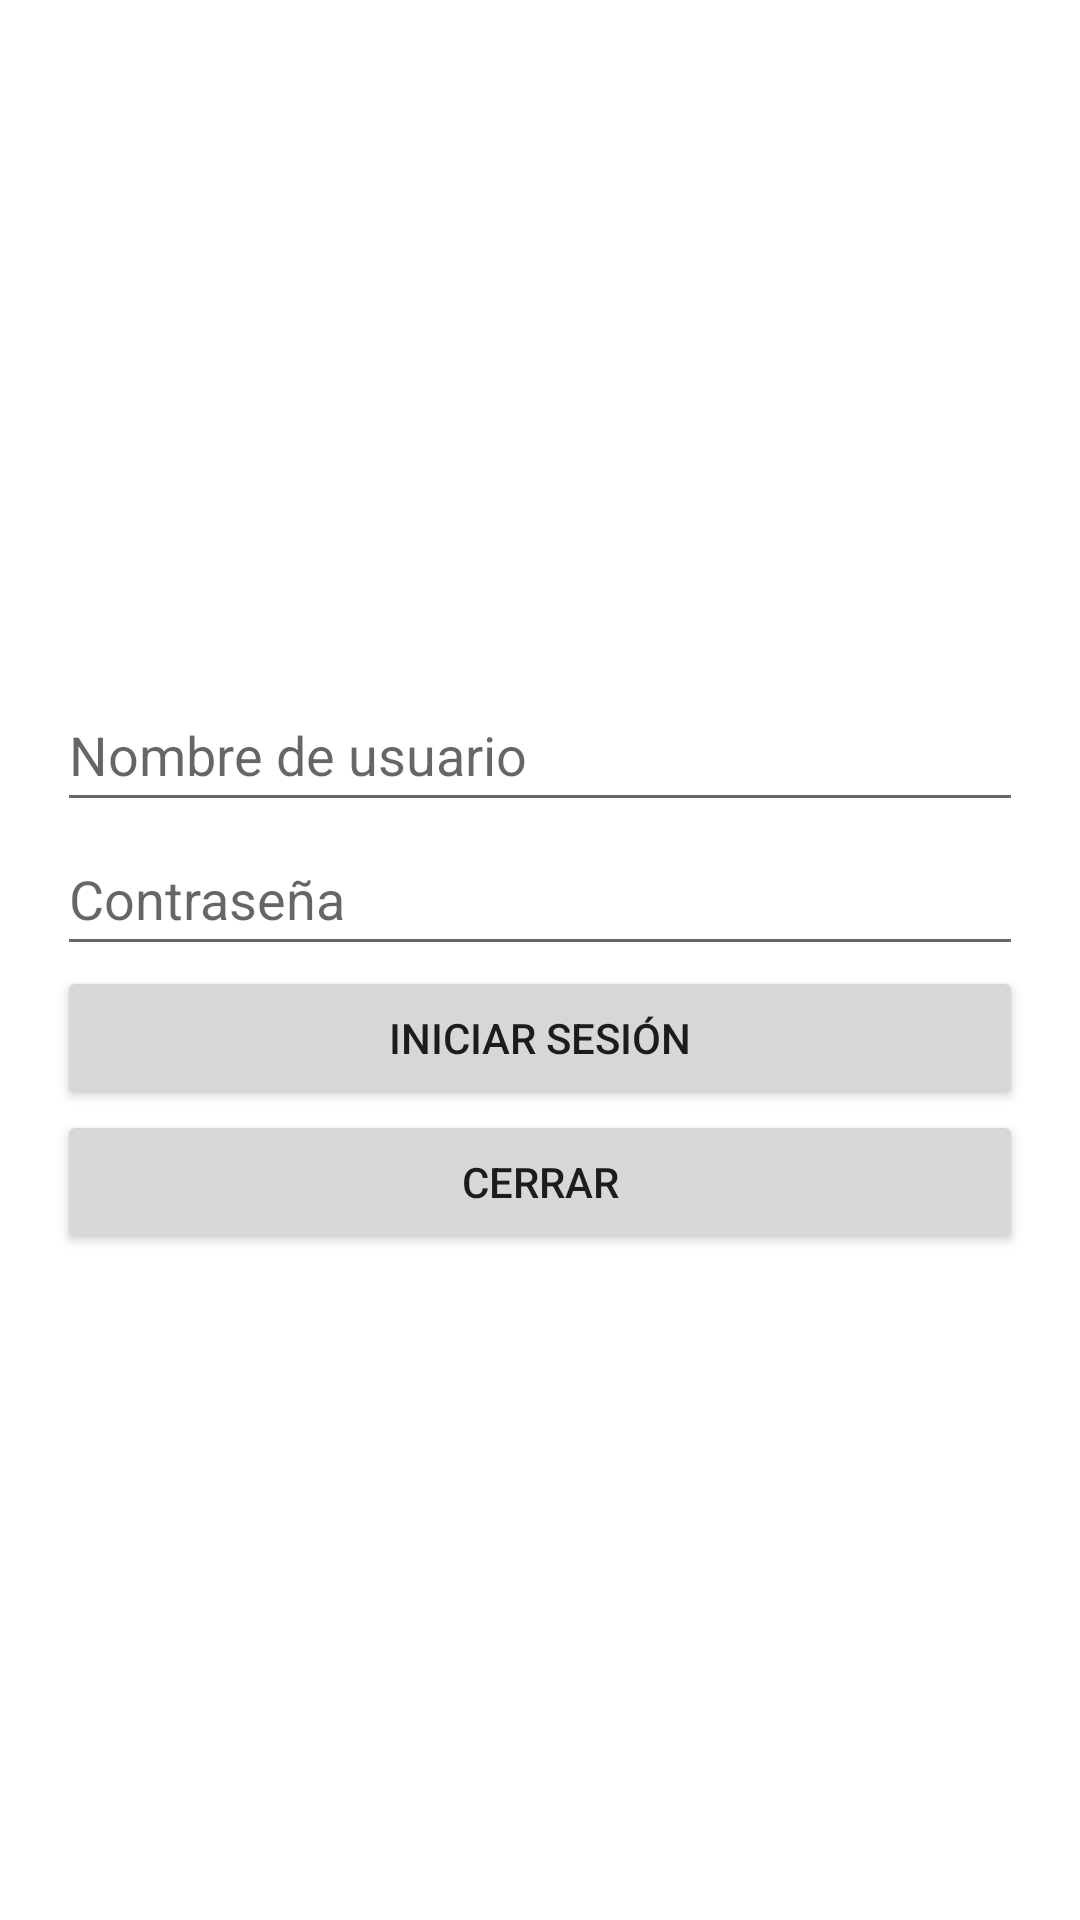

Android layout source for this screen:
<!-- AndroidManifest.xml: application theme Theme.AsoDesUnidos -->
<!-- res/layout/activity_login.xml -->
<?xml version="1.0" encoding="utf-8"?>
<androidx.constraintlayout.widget.ConstraintLayout xmlns:android="http://schemas.android.com/apk/res/android"
    xmlns:app="http://schemas.android.com/apk/res-auto"
    xmlns:tools="http://schemas.android.com/tools"
    android:layout_width="match_parent"
    android:layout_height="match_parent"
    android:background="@drawable/bg"
    tools:context=".activity.Login">

    <LinearLayout
        android:layout_width="322dp"
        android:layout_height="426dp"
        android:layout_marginTop="238dp"
        android:orientation="vertical"
        app:layout_constraintBottom_toBottomOf="parent"
        app:layout_constraintEnd_toEndOf="parent"
        app:layout_constraintStart_toStartOf="parent"
        app:layout_constraintTop_toTopOf="parent">

        <EditText
            android:id="@+id/usernameTxt"
            android:layout_width="match_parent"
            android:layout_height="wrap_content"
            android:ems="10"
            android:hint="@string/prompt_username"
            android:inputType="textPersonName"
            android:minHeight="48dp"
            android:importantForAutofill="no" />

        <EditText
            android:id="@+id/passwordTxt"
            android:layout_width="match_parent"
            android:layout_height="wrap_content"
            android:ems="10"
            android:hint="@string/prompt_password"
            android:inputType="textPassword"
            android:minHeight="48dp"
            android:importantForAutofill="no" />

        <Button
            android:id="@+id/loginBtn"
            android:layout_width="match_parent"
            android:layout_height="wrap_content"
            android:text="@string/action_sign_in_short"
            tools:ignore="VisualLintButtonSize" />

        <Button
            android:id="@+id/closeBtn"
            android:layout_width="match_parent"
            android:layout_height="wrap_content"
            android:text="@string/action_close_app"
            tools:ignore="VisualLintButtonSize" />
    </LinearLayout>

</androidx.constraintlayout.widget.ConstraintLayout>
<!-- resources referenced by this layout -->
<resources>
  <string name="action_close_app">Cerrar</string>
  <string name="action_sign_in_short">Iniciar Sesión</string>
  <string name="prompt_password">Contraseña</string>
  <string name="prompt_username">Nombre de usuario</string>
  <style name="Theme.AsoDesUnidos" parent="Theme.MaterialComponents.DayNight.DarkActionBar">
          
          <item name="colorPrimary">@color/purple_500</item>
          <item name="colorPrimaryVariant">@color/purple_700</item>
          <item name="colorOnPrimary">@color/white</item>
          
          <item name="colorSecondary">@color/teal_200</item>
          <item name="colorSecondaryVariant">@color/teal_700</item>
          <item name="colorOnSecondary">@color/black</item>
          
          <item name="android:statusBarColor">?attr/colorPrimaryVariant</item>
          
      </style>
  <!-- not gathered from this repository: default colours our renderer supplied (Android Studio template values) -->
  <color name="purple_500">#FF6200EE</color>
  <color name="purple_700">#FF3700B3</color>
  <color name="teal_200">#FF03DAC5</color>
  <color name="teal_700">#FF018786</color>
  <color name="black">#FF000000</color>
  <color name="white">#FFFFFFFF</color>
</resources>
